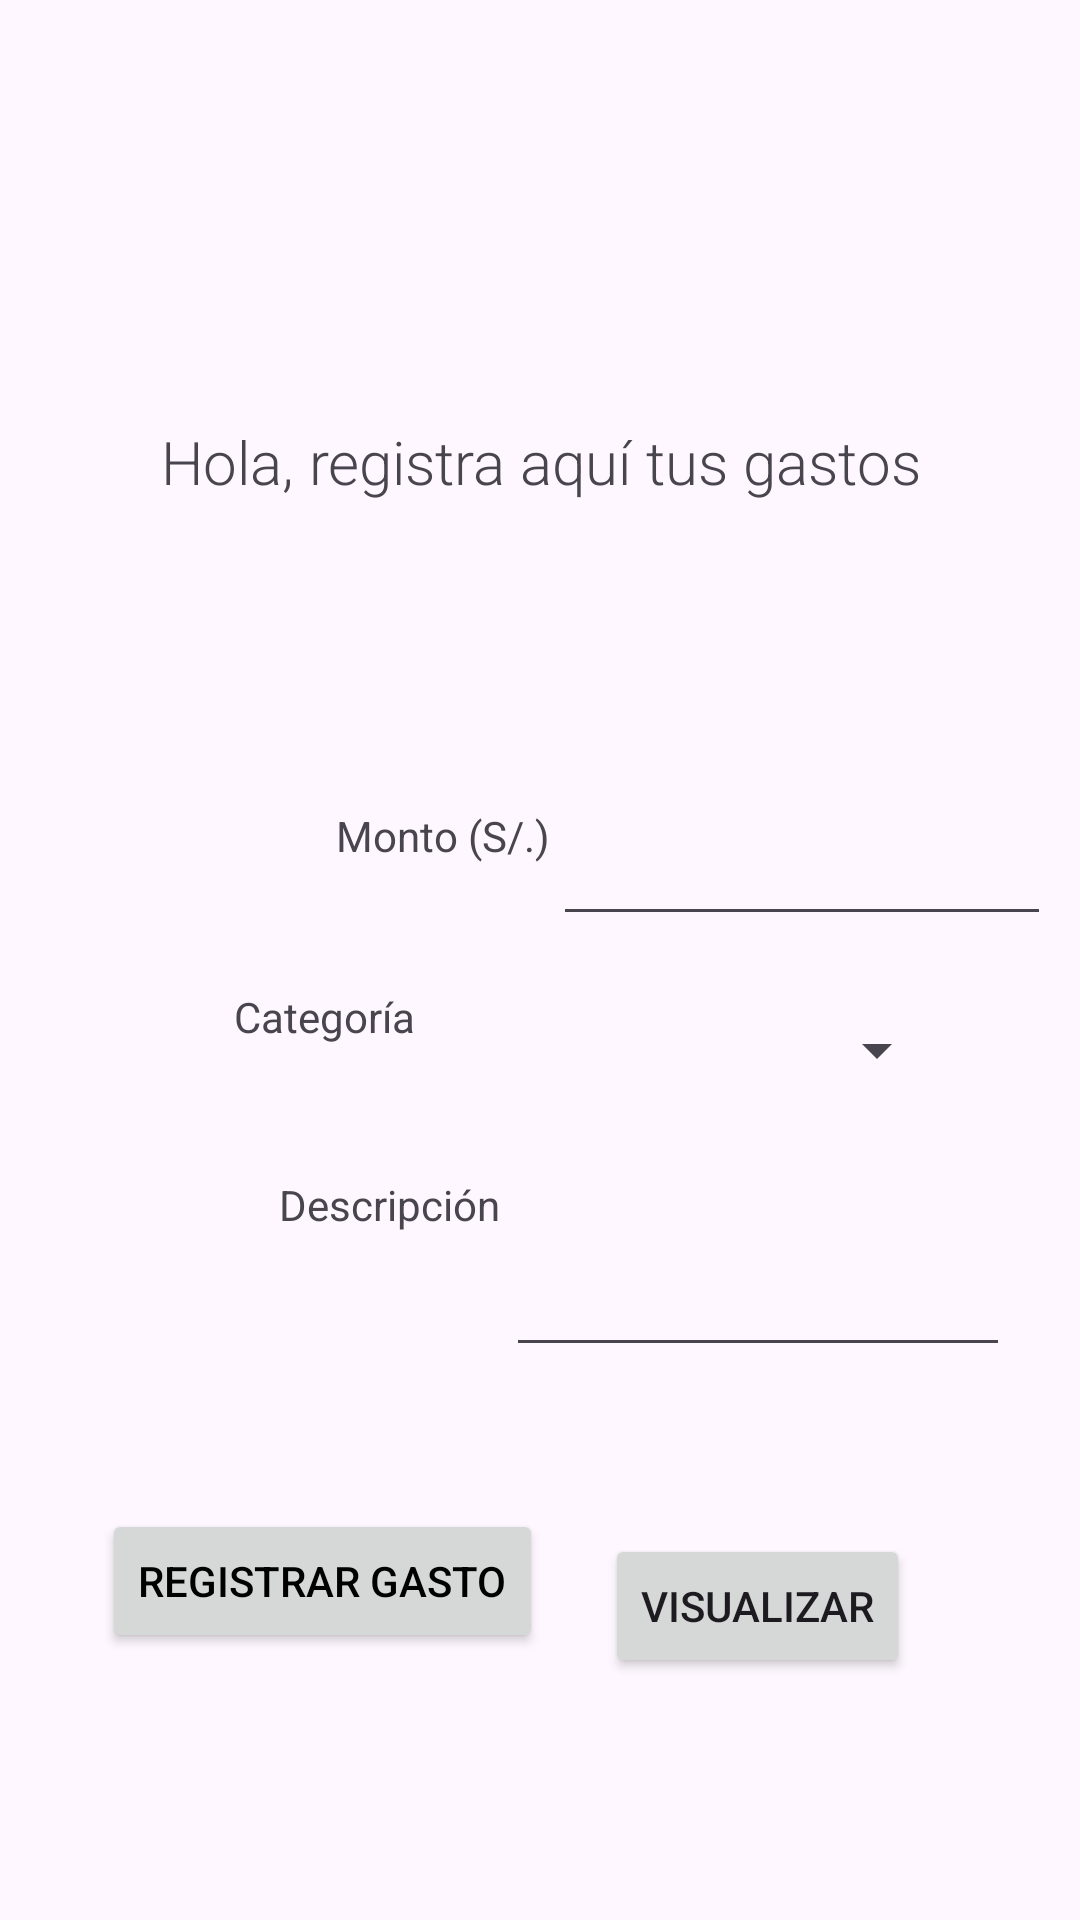

Write the Android layout XML for this screen, with the resource values it uses.
<!-- AndroidManifest.xml: application theme Theme.ExpenseRegister -->
<!-- res/layout/activity_main.xml -->
<?xml version="1.0" encoding="utf-8"?>
<androidx.constraintlayout.widget.ConstraintLayout xmlns:android="http://schemas.android.com/apk/res/android"
    xmlns:app="http://schemas.android.com/apk/res-auto"
    xmlns:tools="http://schemas.android.com/tools"
    android:layout_width="match_parent"
    android:layout_height="match_parent"
    tools:context=".MainActivity">

    <Button
        android:id="@+id/button"
        android:layout_width="wrap_content"
        android:layout_height="wrap_content"
        android:onClick="registrarGasto"
        android:text="@string/registrar_gasto"
        android:textColor="#000000"
        app:layout_constraintBottom_toBottomOf="parent"
        app:layout_constraintEnd_toStartOf="@+id/button2"
        app:layout_constraintHorizontal_bias="0.619"
        app:layout_constraintStart_toStartOf="parent"
        app:layout_constraintTop_toBottomOf="@+id/my_spinner"
        app:layout_constraintVertical_bias="0.592" />

    <TextView
        android:id="@+id/textView"
        android:layout_width="271dp"
        android:layout_height="35dp"
        android:fontFamily="sans-serif-light"
        android:text="@string/hola_registra_aqu_tus_gastos"
        android:textAlignment="center"
        android:textSize="20sp"
        app:layout_constraintBottom_toBottomOf="parent"
        app:layout_constraintEnd_toEndOf="parent"
        app:layout_constraintStart_toStartOf="parent"
        app:layout_constraintTop_toTopOf="parent"
        app:layout_constraintVertical_bias="0.232" />

    <TextView
        android:id="@+id/textView2"
        android:layout_width="wrap_content"
        android:layout_height="wrap_content"
        android:layout_marginStart="112dp"
        android:text="@string/monto_s"
        app:layout_constraintBottom_toBottomOf="parent"
        app:layout_constraintStart_toStartOf="parent"
        app:layout_constraintTop_toTopOf="parent"
        app:layout_constraintVertical_bias="0.433" />

    <TextView
        android:id="@+id/textView4"
        android:layout_width="wrap_content"
        android:layout_height="wrap_content"
        android:text="@string/categor_a"
        app:layout_constraintBottom_toBottomOf="parent"
        app:layout_constraintEnd_toStartOf="@+id/my_spinner"
        app:layout_constraintHorizontal_bias="0.875"
        app:layout_constraintStart_toStartOf="parent"
        app:layout_constraintTop_toBottomOf="@+id/textView2"
        app:layout_constraintVertical_bias="0.124" />

    <EditText
        android:id="@+id/amountExpense"
        android:layout_width="166dp"
        android:layout_height="52dp"
        android:autofillHints=""
        android:ems="10"
        android:inputType="numberDecimal"
        app:layout_constraintBottom_toBottomOf="parent"
        app:layout_constraintEnd_toEndOf="parent"
        app:layout_constraintHorizontal_bias="0.081"
        app:layout_constraintStart_toEndOf="@+id/textView2"
        app:layout_constraintTop_toBottomOf="@+id/textView"
        app:layout_constraintVertical_bias="0.205" />

    <Spinner
        android:id="@+id/my_spinner"
        style="@android:style/Widget.Material.Spinner"
        android:layout_width="167dp"
        android:layout_height="48dp"
        android:spinnerMode="dropdown"
        app:layout_constraintBottom_toBottomOf="parent"
        app:layout_constraintEnd_toEndOf="parent"
        app:layout_constraintHorizontal_bias="0.774"
        app:layout_constraintStart_toStartOf="parent"
        app:layout_constraintTop_toBottomOf="@+id/amountExpense"
        app:layout_constraintVertical_bias="0.05" />

    <TextView
        android:id="@+id/textView3"
        android:layout_width="wrap_content"
        android:layout_height="wrap_content"
        android:text="Descripción"
        app:layout_constraintBottom_toBottomOf="parent"
        app:layout_constraintEnd_toEndOf="parent"
        app:layout_constraintHorizontal_bias="0.325"
        app:layout_constraintStart_toStartOf="parent"
        app:layout_constraintTop_toBottomOf="@+id/textView4"
        app:layout_constraintVertical_bias="0.16" />

    <EditText
        android:id="@+id/description"
        android:layout_width="168dp"
        android:layout_height="70dp"
        android:ems="10"
        android:inputType="text"
        app:layout_constraintBottom_toBottomOf="parent"
        app:layout_constraintEnd_toEndOf="parent"
        app:layout_constraintHorizontal_bias="0.084"
        app:layout_constraintStart_toEndOf="@+id/textView3"
        app:layout_constraintTop_toBottomOf="@+id/my_spinner"
        app:layout_constraintVertical_bias="0.06" />

    <Button
        android:id="@+id/button2"
        android:layout_width="wrap_content"
        android:layout_height="wrap_content"
        android:onClick="goToExpenseViewer"
        android:text="Visualizar"
        app:layout_constraintBottom_toBottomOf="parent"
        app:layout_constraintEnd_toEndOf="parent"
        app:layout_constraintHorizontal_bias="0.781"
        app:layout_constraintStart_toStartOf="parent"
        app:layout_constraintTop_toBottomOf="@+id/description"
        app:layout_constraintVertical_bias="0.408" />

</androidx.constraintlayout.widget.ConstraintLayout>
<!-- resources referenced by this layout -->
<resources>
  <string name="categor_a">Categoría</string>
  <string name="hola_registra_aqu_tus_gastos">Hola, registra aquí tus gastos</string>
  <string name="monto_s">Monto (S/.)</string>
  <string name="registrar_gasto">Registrar gasto</string>
  <style name="Theme.ExpenseRegister" parent="Base.Theme.ExpenseRegister" />
  <style name="Base.Theme.ExpenseRegister" parent="Theme.Material3.DayNight.NoActionBar">
          
          
      </style>
</resources>
